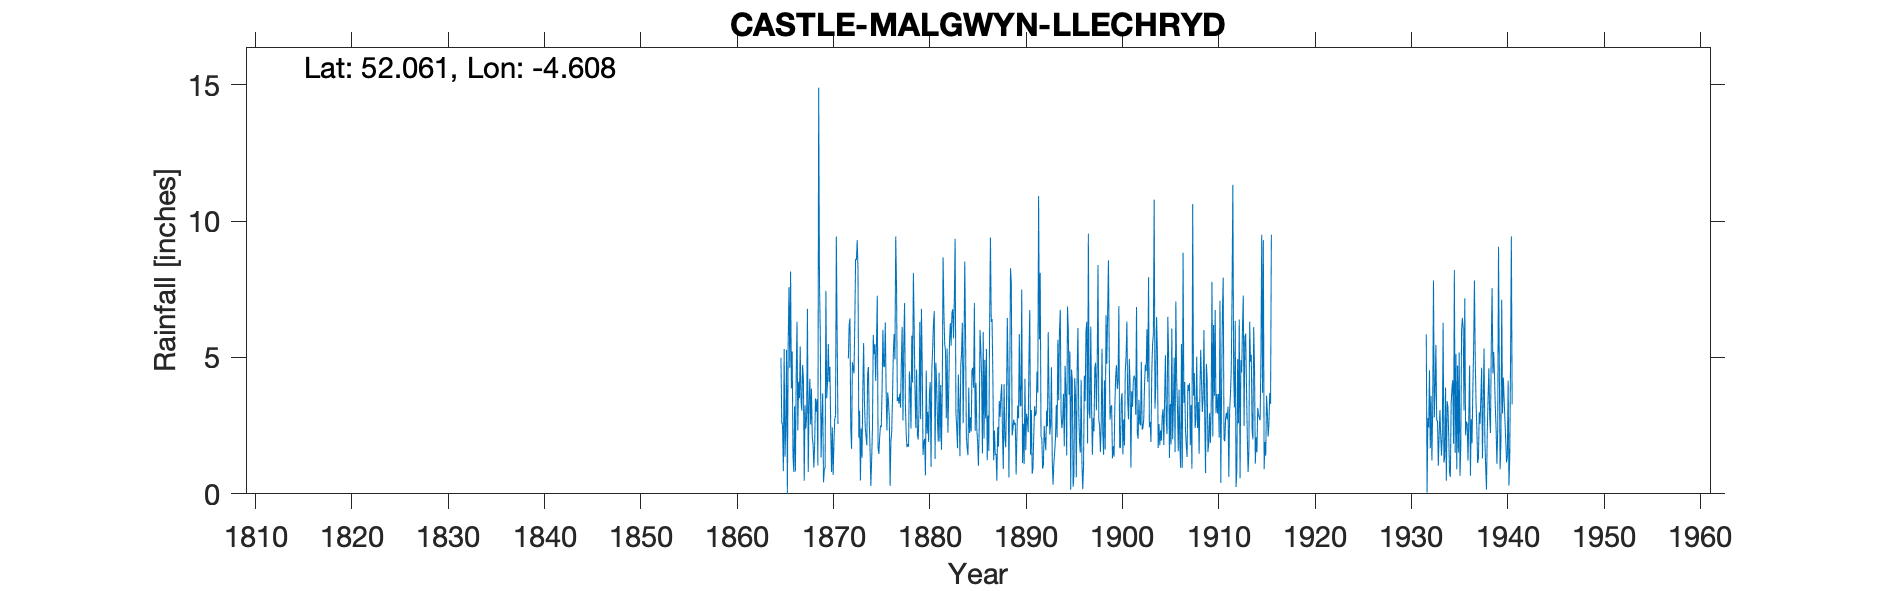

The table this chart was drawn from, first rows:
CASTLE MALGWYN LLECHRYD, , , , , , , , , , , , , , , , , , , , , , , 
Grid ref, SN213435, Long, -4.608, Lat, 52.06, Elevation, 50, ft, , , , , , , , , , , , , , , 
Station no, 4129/5, , , , , , , , , , , , , , , , , , , , , , 
, 1860, 1861, 1862, 1863, 1864, 1865, 1866, 1867, 1868, 1869, 1870, 1871, 1872, 1873, 1874, 1875, 1876, 1877, 1878, 1879, 1880, 1881, 1882
January, , , , , , 4.99, 8.15, 5.4, 4.22, 7.78, 4.1, , 4.96, 8.22, 4.41, 7.26, 2.32, 7.6, 2.22, 2.42, 0.68, 1.28, 5.5
February, , , , , , 2.64, 3.86, 3.42, 2.54, 5.84, 4.66, , 6.21, 2.06, 4.65, 1.68, 3.71, 3.4, 1.71, 4.56, 4.52, 4.82, 5.24
March, , , , , , 2.48, 5.22, 3.05, 3.86, 1.33, 2.37, , 6.43, 3.05, 2.67, 1.46, 3.37, 3.55, 1.83, 2.16, 2.21, 3.99, 2.77
April, , , , , , 0.83, 1.39, 4.73, 2.09, 2.72, 0.8, , 2.39, 0.49, 1.63, 2.07, 2.79, 3.31, 1.73, 1.99, 3.01, 2.67, 5.33
May, , , , , , 5.31, 0.8, 4.18, 1.82, 3.68, 2.43, , 1.65, 2.4, 0.29, 2.5, 0.29, 3.67, 4.49, 3.09, 1.9, 1.91, 2.24
June, , , , , , 1.36, 3.21, 0.48, 0.96, 0.42, 0.69, , 4.83, 1.32, 1.25, 2.45, 1.93, 3.16, 3.9, 6.3, 3.71, 4.44, 3.7
July, , , , , , 2.4, 0.82, 3.25, 1.81, 0.88, 1.83, , 4.63, 3.87, 2.38, 3.82, 2.28, 4.81, 2.39, 2.74, 4.1, 1.92, 5.6
August, , , , , , 5.28, 4.35, 2.39, 3.5, 0.97, 2.74, , 4.42, 5.53, 5.83, 6.01, 3.56, 6.12, 5.8, 6.78, 0.99, 3.99, 6.26
September, , , , , , 0, 6.31, 2.84, 3.01, 7.44, 2.87, , 6.25, 3.37, 5.12, 4.67, 5.13, 2.69, 4.08, 4.78, 4.56, 1.61, 5.43
October, , , , , , 5.47, 2.33, 6.78, 3.47, 3.5, 9.43, , 8.62, 2.45, 5.49, 4.66, 5.86, 5.42, 8.1, 1.43, 5.32, 3.85, 6.62
November, , , , , , 7.58, 4.11, 0.8, 1.04, 4.06, 5.76, , 8.57, 2.12, 4.14, 6.28, 4.93, 6.99, 6.08, 1.91, 6.24, 8.67, 6.77
December, , , , , , 4.62, 3.51, 3.32, 14.89, 5.49, 2.56, , 9.3, 1.78, 5.48, 3.83, 9.44, 3.35, 3.77, 2.02, 6.7, 6.67, 5.7
Total, , , , , , 42.96, 44.06, 40.64, 43.21, 44.11, 40.24, 45, 68.26, 36.66, 43.34, 46.69, 45.61, 54.07, 46.1, 40.18, 43.94, 45.82, 61.16
